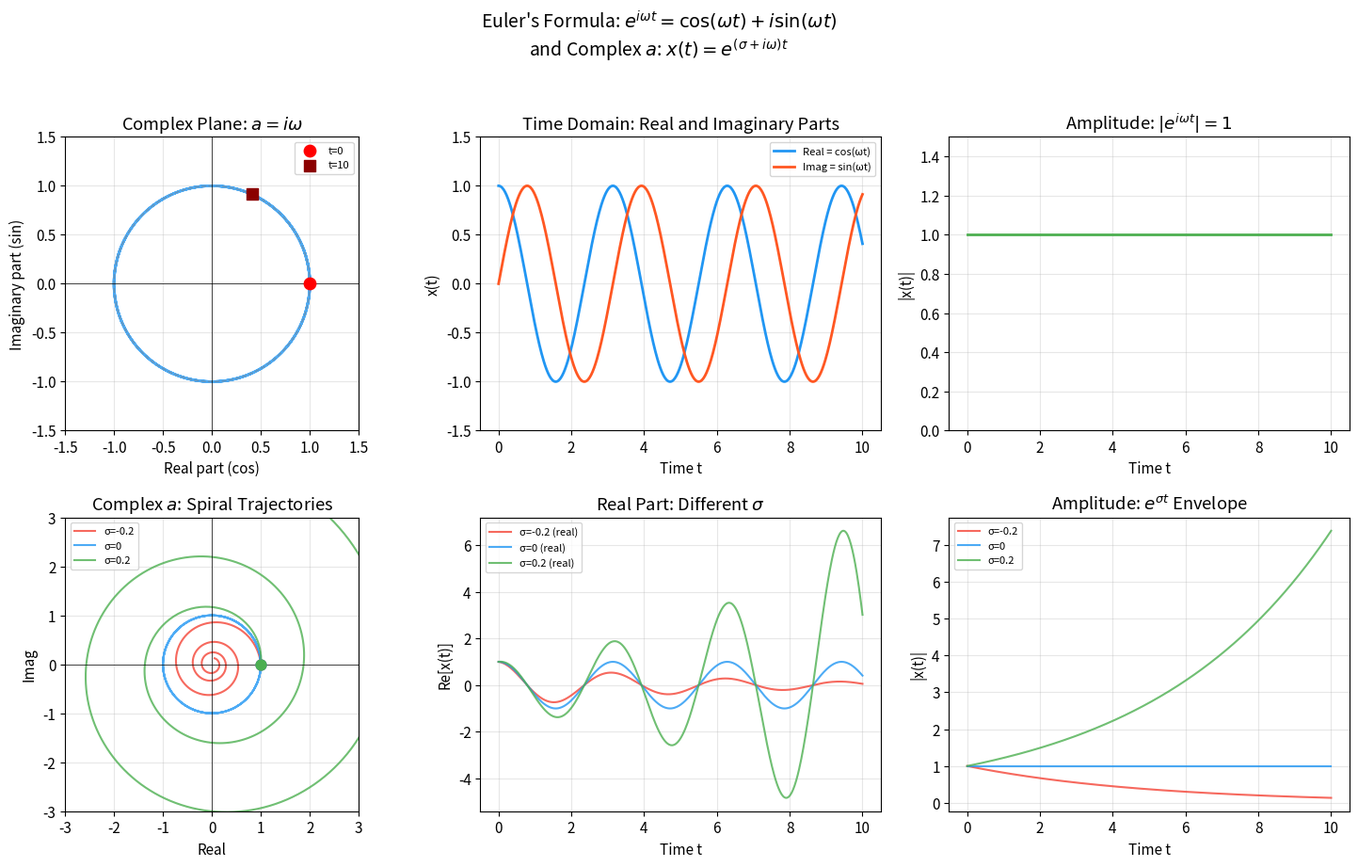

The matplotlib source for this figure: (Note: this script raises an exception after producing the figure.)
"""
可视化：复数 a 与振荡动力学 - 欧拉公式的几何解释
Visualization: Complex a and oscillation dynamics - Euler's formula geometry
"""
import numpy as np
import matplotlib.pyplot as plt
import matplotlib
matplotlib.rcParams['font.size'] = 11

# 时间轴
t = np.linspace(0, 10, 500)
omega = 2.0  # 角频率

# 纯虚数情况: a = i * omega => x(t) = exp(i * omega * t)
x = np.exp(1j * omega * t)

# 复数情况: a = sigma + i*omega => x(t) = exp((sigma + i*omega)*t)
sigma_list = [-0.2, 0, 0.2]  # 负:衰减, 零:等幅, 正:增长

fig, axes = plt.subplots(2, 3, figsize=(15, 9))
fig.suptitle("Euler's Formula: $e^{i\\omega t} = \\cos(\\omega t) + i\\sin(\\omega t)$\n"
             "and Complex $a$: $x(t) = e^{(\\sigma + i\\omega)t}$",
             fontsize=14, y=1.02)

# ─── 1. 纯虚数：复平面轨迹 ───
ax = axes[0, 0]
ax.plot(x.real, x.imag, color='#2196F3', linewidth=2, alpha=0.8)
ax.scatter(x[0].real, x[0].imag, color='red', s=80, zorder=5, label='t=0', marker='o')
ax.scatter(x[-1].real, x[-1].imag, color='darkred', s=80, zorder=5, label='t=10', marker='s')
# 单位圆
theta = np.linspace(0, 2*np.pi, 100)
ax.plot(np.cos(theta), np.sin(theta), 'gray', linewidth=1, linestyle='--', alpha=0.5)
ax.axhline(0, color='black', linewidth=0.5)
ax.axvline(0, color='black', linewidth=0.5)
ax.set_aspect('equal')
ax.set_xlim(-1.5, 1.5); ax.set_ylim(-1.5, 1.5)
ax.set_xlabel('Real part (cos)')
ax.set_ylabel('Imaginary part (sin)')
ax.set_title('Complex Plane: $a=i\\omega$')
ax.legend(fontsize=8)
ax.grid(True, alpha=0.3)

# ─── 2. 纯虚数：实部/虚部时域 ───
ax = axes[0, 1]
ax.plot(t, x.real, color='#2196F3', linewidth=2, label='Real = cos(ωt)')
ax.plot(t, x.imag, color='#FF5722', linewidth=2, label='Imag = sin(ωt)')
ax.set_xlabel('Time t')
ax.set_ylabel('x(t)')
ax.set_title('Time Domain: Real and Imaginary Parts')
ax.legend(fontsize=8)
ax.grid(True, alpha=0.3)
ax.set_ylim(-1.5, 1.5)

# ─── 3. 纯虚数：幅值 ───
ax = axes[0, 2]
ax.plot(t, np.abs(x), color='#4CAF50', linewidth=2)
ax.set_xlabel('Time t')
ax.set_ylabel('|x(t)|')
ax.set_title('Amplitude: $|e^{i\\omega t}| = 1$')
ax.grid(True, alpha=0.3)
ax.set_ylim(0, 1.5)

# ─── 4. 复数 a 的复平面轨迹 ───
ax = axes[1, 0]
colors = ['#F44336', '#2196F3', '#4CAF50']
labels = [f'σ={s}' for s in sigma_list]
for s, c, lab in zip(sigma_list, colors, labels):
    x_c = np.exp((s + 1j*omega) * t)
    ax.plot(x_c.real, x_c.imag, color=c, linewidth=1.5, alpha=0.8, label=lab)
    ax.scatter(x_c[0].real, x_c[0].imag, color=c, s=60, zorder=5, marker='o')
ax.axhline(0, color='black', linewidth=0.5)
ax.axvline(0, color='black', linewidth=0.5)
ax.set_aspect('equal')
ax.set_xlim(-3, 3); ax.set_ylim(-3, 3)
ax.set_xlabel('Real'); ax.set_ylabel('Imag')
ax.set_title('Complex $a$: Spiral Trajectories')
ax.legend(fontsize=8)
ax.grid(True, alpha=0.3)

# ─── 5. 复数 a 的时域幅值 ───
ax = axes[1, 1]
for s, c, lab in zip(sigma_list, colors, labels):
    x_c = np.exp((s + 1j*omega) * t)
    ax.plot(t, x_c.real, color=c, linewidth=1.5, alpha=0.8,
            label=f'{lab} (real)')
ax.set_xlabel('Time t')
ax.set_ylabel('Re[x(t)]')
ax.set_title('Real Part: Different $\\sigma$')
ax.legend(fontsize=8)
ax.grid(True, alpha=0.3)

# ─── 6. 复数 a 的幅值 ───
ax = axes[1, 2]
for s, c, lab in zip(sigma_list, colors, labels):
    x_c = np.exp((s + 1j*omega) * t)
    ax.plot(t, np.abs(x_c), color=c, linewidth=1.5, alpha=0.8, label=lab)
ax.set_xlabel('Time t')
ax.set_ylabel('|x(t)|')
ax.set_title('Amplitude: $e^{\\sigma t}$ Envelope')
ax.legend(fontsize=8)
ax.grid(True, alpha=0.3)

fig.tight_layout()
fig.savefig('/media/lyxwxj/Data/common/Workspace/Slides/MachineLearningLectures/assets/complex_oscillation.png',
            dpi=150, bbox_inches='tight')
plt.close()

print("Done: complex_oscillation.png saved.")
